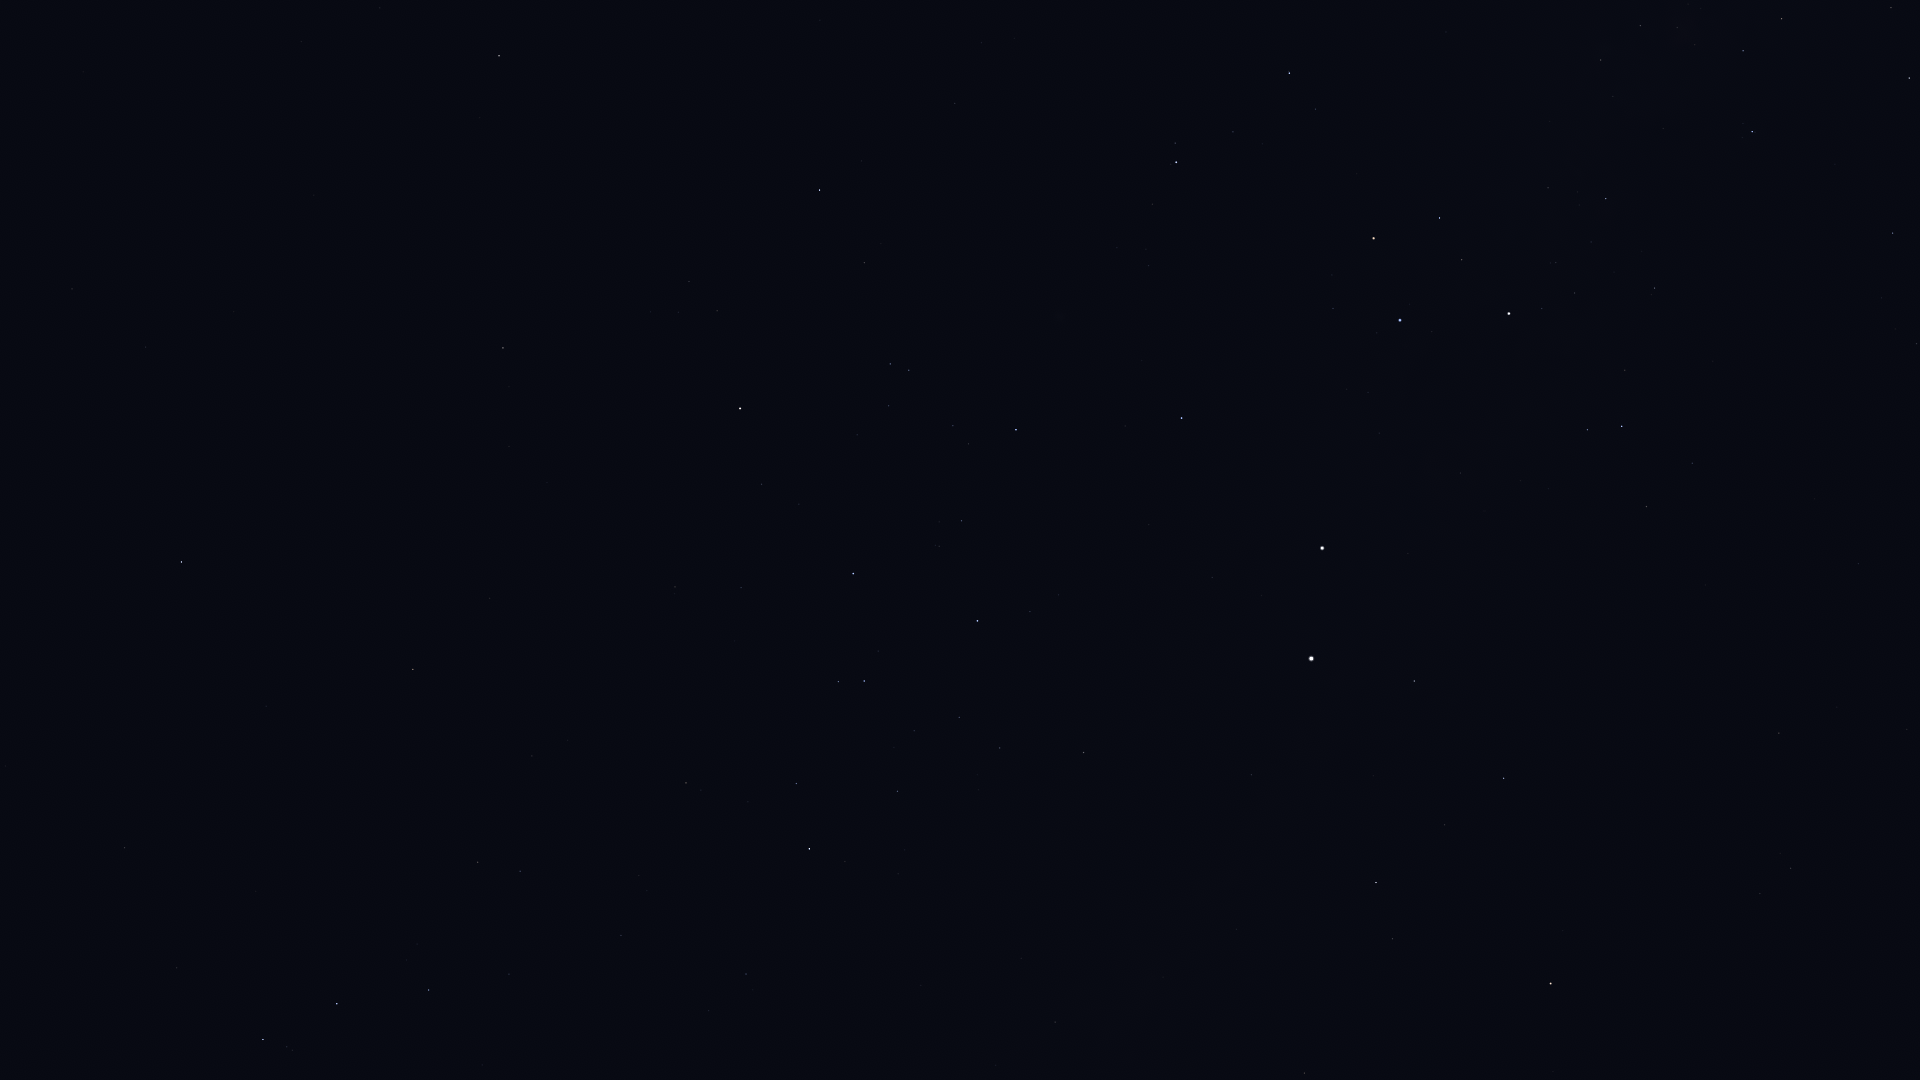

Source data for this figure (header and first rows):
Star_ID, Name, X, Y
50099, HIP 50099, 1893, 233
50371, HIP 50371, 1782, 19
52419, HIP 52419, 1752, 132
52468, HIP 52468, 1695, 45
53253, HIP 53253, 1640, 26
54463, HIP 54463, 1601, 60
56480, HIP 56480, 1446, 32
56561, HIP 56561, 1606, 199
57291, Uklun, 1505, 139
57363, HIP 57363, 1655, 288
59196, HIP 59196, 1289, 73
59747, Imai, 1440, 218
60000, HIP 60000, 1858, 564
60260, Ginan, 1462, 260
60644, Tupã, 1530, 325
60718, Acrux, 1509, 313
60823, HIP 60823, 1233, 132
61084, Gacrux, 1374, 238
61199, HIP 61199, 1692, 463
61585, HIP 61585, 1622, 426
62322, HIP 62322, 1587, 430
62434, Mimosa, 1400, 320
64166, HIP 64166, 519, 0
64962, HIP 64962, 499, 56
65109, HIP 65109, 820, 190
65936, HIP 65936, 864, 263
66047, Dofida, 1047, 337
66657, HIP 66657, 1182, 418
67464, HIP 67464, 890, 364
67472, HIP 67472, 909, 370
68282, HIP 68282, 953, 426
68702, Hadar, 1322, 548
68895, HIP 68895, 503, 348
68933, Menkent, 740, 408
69415, HIP 69415, 509, 387
69427, Kang, 72, 289
69974, Khambalia, 146, 347
70306, HIP 70306, 509, 446
70576, HIP 70576, 939, 546
70638, HIP 70638, 1907, 729
71352, HIP 71352, 853, 573
71536, HIP 71536, 1030, 611
71681, Toliman, 1311, 658
71683, Rigil Kentaurus, 1311, 658
71860, HIP 71860, 977, 621
71908, HIP 71908, 1414, 681
72370, HIP 72370, 1779, 733
72571, HIP 72571, 490, 598
72622, Zubenelgenubi, 181, 562
73714, Brachium, 413, 669
74395, HIP 74395, 1084, 752
74824, HIP 74824, 1251, 775
74946, HIP 74946, 1504, 778
75141, HIP 75141, 796, 783
75177, HIP 75177, 686, 783
75323, HIP 75323, 1265, 794
76297, HIP 76297, 809, 849
76333, Zubenelhakrabi, 125, 848
76351, Karaka, 1810, 791
76552, HIP 76552, 845, 861
... 17 more rows
